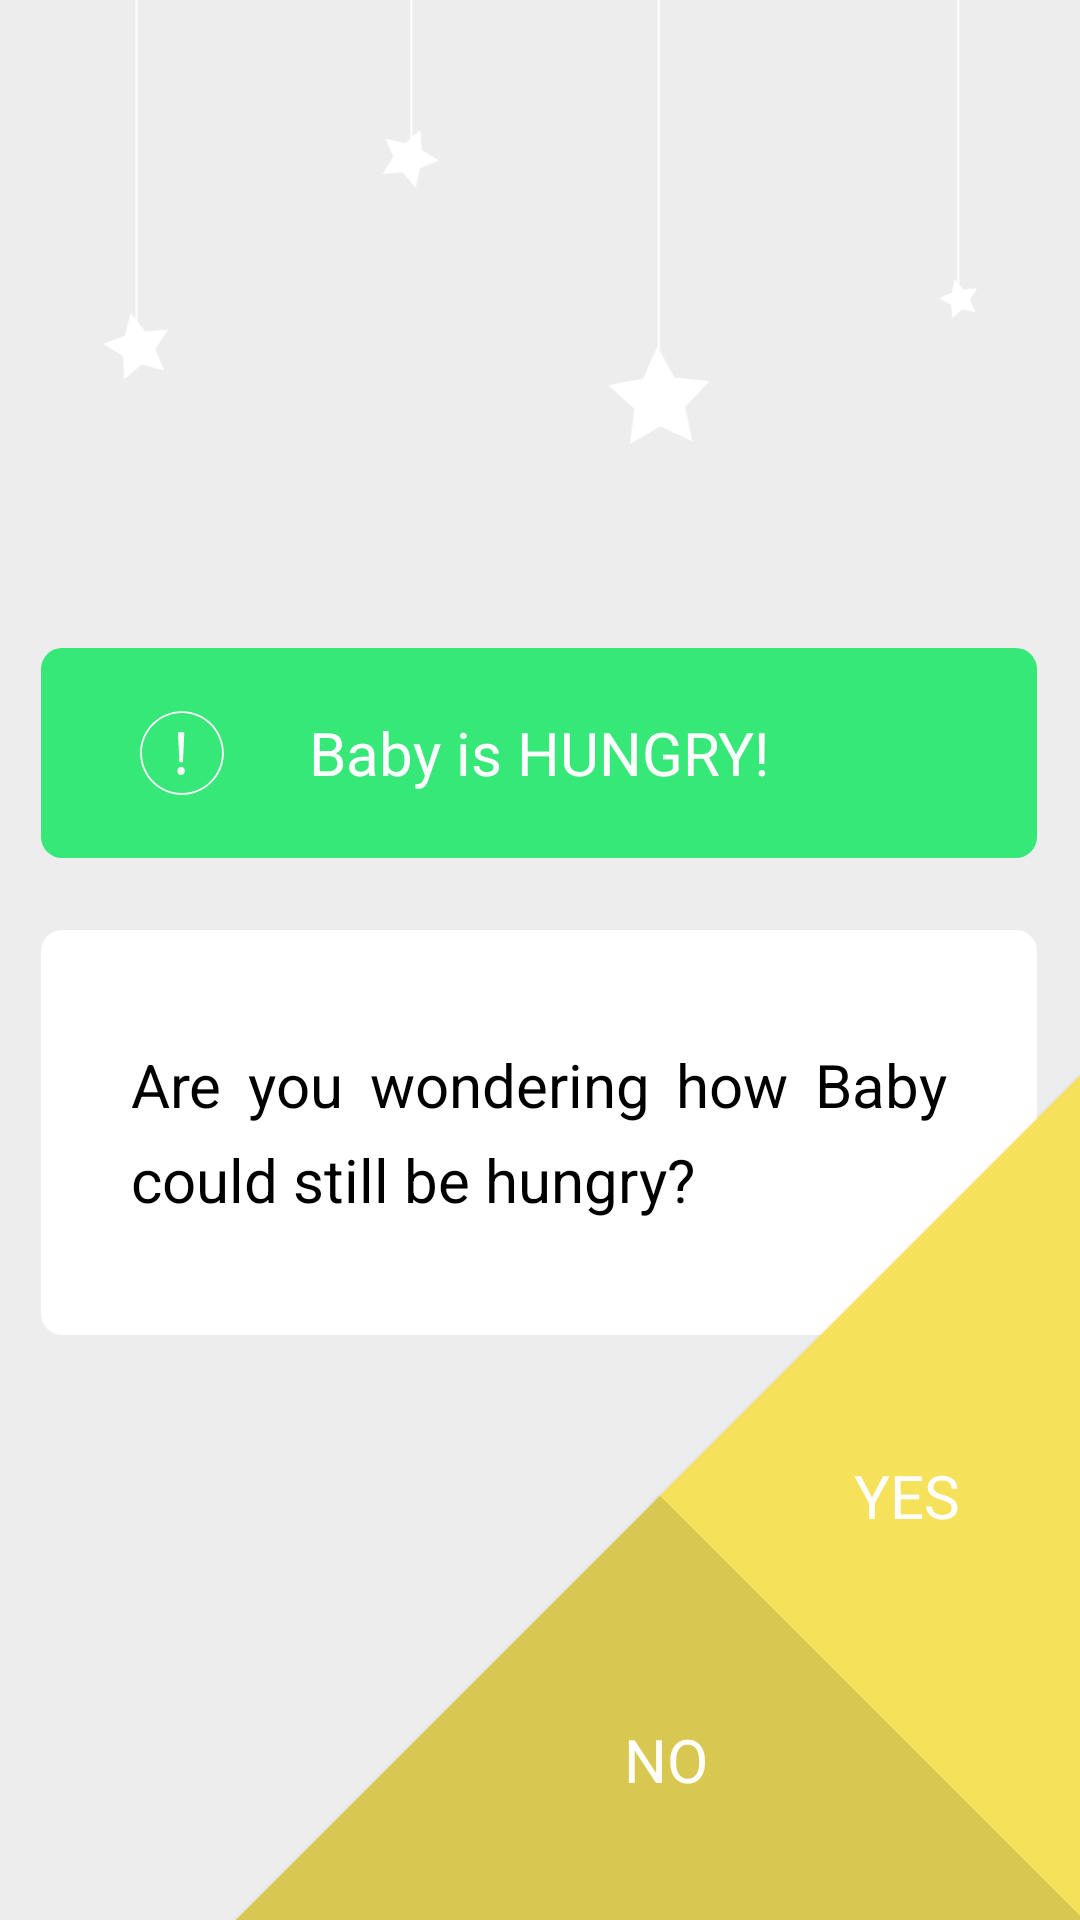

The Android layout XML behind this screen, and the referenced resources:
<!-- AndroidManifest.xml: application theme AppTheme -->
<!-- res/layout/question3.xml -->
<?xml version="1.0" encoding="utf-8"?>

<android.support.constraint.ConstraintLayout xmlns:android="http://schemas.android.com/apk/res/android"
    xmlns:app="http://schemas.android.com/apk/res-auto"
    xmlns:tools="http://schemas.android.com/tools"
    android:layout_width="match_parent"
    android:layout_height="match_parent"
    android:background="@drawable/grey_background"
    tools:context=".Question3">

    <ImageView
        android:id="@+id/stars"
        android:layout_width="343dp"
        android:layout_height="148dp"
        android:layout_marginEnd="8dp"
        android:layout_marginLeft="8dp"
        android:layout_marginRight="8dp"
        android:layout_marginStart="8dp"
        app:layout_constraintEnd_toEndOf="parent"
        app:layout_constraintStart_toStartOf="parent"
        app:layout_constraintTop_toTopOf="parent"
        app:srcCompat="@drawable/ic_stars" />

    <TextView
        android:id="@+id/intro"
        android:layout_width="332dp"
        android:layout_height="70dp"
        android:layout_marginTop="216dp"
        android:background="@drawable/rounded_corners_green"
        android:elevation="0dp"
        android:gravity="center"
        android:text="Baby is HUNGRY!"
        android:textAllCaps="false"
        android:textColor="#fff"
        android:textSize="20sp"
        app:layout_constraintEnd_toEndOf="parent"
        app:layout_constraintHorizontal_bias="0.493"
        app:layout_constraintStart_toStartOf="parent"
        app:layout_constraintTop_toTopOf="parent" />

    <TextView
        android:id="@+id/question"
        android:layout_width="332dp"
        android:layout_height="135dp"
        android:layout_marginTop="24dp"
        android:background="@drawable/rounded_corners_white"
        android:elevation="0dp"
        android:gravity="center|start"
        android:justificationMode="inter_word"
        android:lineSpacingExtra="8sp"
        android:padding="30dp"
        android:paddingBottom="30dp"
        android:paddingLeft="30dp"
        android:paddingRight="30dp"
        android:text="Are you wondering how Baby could still be hungry?"
        android:textAllCaps="false"
        android:textColor="#000"
        android:textSize="20sp"
        app:layout_constraintEnd_toEndOf="parent"
        app:layout_constraintHorizontal_bias="0.493"
        app:layout_constraintStart_toStartOf="parent"
        app:layout_constraintTop_toBottomOf="@+id/intro" />

    <Button
        android:id="@+id/yes"
        android:layout_width="200dp"
        android:layout_height="200dp"
        android:layout_marginBottom="40dp"
        android:background="#f5e15a"
        android:onClick="yes"
        android:rotation="45"
        android:textAllCaps="false"
        android:textAppearance="@style/TextAppearance.AppCompat"
        android:textColor="#fff"
        android:textSize="20sp"
        android:translationX="100dp"
        app:layout_constraintBottom_toBottomOf="parent"
        app:layout_constraintEnd_toEndOf="parent" />

    <Button
        android:id="@+id/no"
        android:layout_width="200dp"
        android:layout_height="200dp"
        android:layout_marginEnd="40dp"
        android:layout_marginRight="40dp"
        android:background="#d8c751"
        android:fadingEdge="none|horizontal"
        android:onClick="no"
        android:rotation="45"
        android:textAllCaps="false"
        android:textAppearance="@style/TextAppearance.AppCompat"
        android:textColor="#fff"
        android:textSize="20sp"
        android:translationY="100dp"
        app:layout_constraintBottom_toBottomOf="parent"
        app:layout_constraintEnd_toEndOf="parent" />

    <TextView
        android:id="@+id/yes_text"
        android:layout_width="wrap_content"
        android:layout_height="wrap_content"
        android:layout_marginBottom="128dp"
        android:layout_marginEnd="40dp"
        android:layout_marginRight="40dp"
        android:layout_marginTop="8dp"
        android:elevation="999dp"
        android:fontFamily="sans-serif"
        android:text="Yes"
        android:textAllCaps="true"
        android:textColor="#fff"
        android:textSize="20sp"
        app:layout_constraintBottom_toBottomOf="parent"
        app:layout_constraintEnd_toEndOf="parent"
        app:layout_constraintTop_toTopOf="@+id/start"
        app:layout_constraintVertical_bias="0.383" />

    <TextView
        android:id="@+id/no_text"
        android:layout_width="wrap_content"
        android:layout_height="wrap_content"
        android:layout_marginBottom="40dp"
        android:layout_marginEnd="124dp"
        android:layout_marginRight="124dp"
        android:layout_marginTop="136dp"
        android:elevation="999dp"
        android:fontFamily="sans-serif"
        android:text="No"
        android:textAllCaps="true"
        android:textColor="#fff"
        android:textSize="20sp"
        app:layout_constraintBottom_toBottomOf="parent"
        app:layout_constraintEnd_toEndOf="parent"
        app:layout_constraintTop_toTopOf="@+id/select"
        app:layout_constraintVertical_bias="0.0" />

    <ImageView
        android:id="@+id/exclamationpoint"
        android:layout_width="30dp"
        android:layout_height="30dp"
        android:layout_marginLeft="28dp"
        android:layout_marginStart="32dp"
        android:layout_marginTop="20dp"
        app:layout_constraintStart_toStartOf="@+id/intro"
        app:layout_constraintTop_toTopOf="@+id/intro"
        app:srcCompat="@drawable/ic_exclamationpoint" />

</android.support.constraint.ConstraintLayout>
<!-- resources referenced by this layout -->
<resources>
  <!-- drawable grey_background (drawable) -->
  <?xml version="1.0" encoding="utf-8"?>
  
  <selector xmlns:android="http://schemas.android.com/apk/res/android">
      <item>
          <shape android:shape="rectangle">
              <solid android:color="#ededed"/>
          </shape>
      </item>
  </selector>
  <!-- drawable ic_exclamationpoint (drawable) -->
  <vector xmlns:android="http://schemas.android.com/apk/res/android"
      android:width="200dp"
      android:height="200dp"
      android:viewportWidth="200"
      android:viewportHeight="200">
    <path
        android:pathData="M100,11c49.1,0 89,39.9 89,89s-39.9,89 -89,89s-89,-39.9 -89,-89S50.9,11 100,11M100,7C48.6,7 7,48.6 7,100s41.6,93 93,93s93,-41.6 93,-93S151.4,7 100,7L100,7z"
        android:fillColor="#FFFFFF"/>
    <path
        android:pathData="M90,139.8c0,-1.6 0.2,-3 0.6,-4.1c0.4,-1.1 1,-2 1.7,-2.7c0.7,-0.7 1.6,-1.2 2.5,-1.5c1,-0.3 2,-0.5 3.2,-0.5c1.1,0 2.1,0.2 3.1,0.5c1,0.3 1.9,0.8 2.6,1.5c0.7,0.7 1.3,1.6 1.7,2.7c0.4,1.1 0.6,2.5 0.6,4.1c0,1.6 -0.2,2.9 -0.6,4c-0.4,1.1 -1,2 -1.7,2.8c-0.7,0.7 -1.6,1.2 -2.6,1.6c-1,0.3 -2,0.5 -3.1,0.5c-1.1,0 -2.2,-0.2 -3.2,-0.5c-1,-0.3 -1.8,-0.9 -2.5,-1.6c-0.7,-0.7 -1.3,-1.6 -1.7,-2.8C90.2,142.7 90,141.3 90,139.8zM102,120.5h-7.7L91,54h14.2L102,120.5z"
        android:fillColor="#FFFFFF"/>
  </vector>
  <!-- drawable rounded_corners_green (drawable) -->
  <?xml version="1.0" encoding="utf-8"?>
  
  <selector xmlns:android="http://schemas.android.com/apk/res/android">
      <item>
          <shape android:shape="rectangle">
              <solid android:color="#36e878"/>
              <corners android:radius="7dp" />
          </shape>
      </item>
  </selector>
  <!-- drawable rounded_corners_white (drawable) -->
  <?xml version="1.0" encoding="utf-8"?>
  
  <selector xmlns:android="http://schemas.android.com/apk/res/android">
      <item>
          <shape android:shape="rectangle">
              <solid android:color="#fff"/>
              <corners android:radius="7dp" />
          </shape>
      </item>
  </selector>
  <style name="AppTheme" parent="Theme.AppCompat.Light.NoActionBar">
          
          <item name="colorPrimary">@color/colorPrimary</item>
          <item name="colorPrimaryDark">@color/colorPrimaryDark</item>
          <item name="colorAccent">@color/colorAccent</item>
  
          
          <item name="android:windowDisablePreview">true</item>
  
          
          <item name="android:windowAnimationStyle">@style/CustomActivityAnimation</item>
  
      </style>
  <color name="colorPrimary">#aeaeae</color>
  <color name="colorPrimaryDark">#959595</color>
  <color name="colorAccent">#aeaeae</color>
  <style name="CustomActivityAnimation" parent="@android:style/Animation.Activity">
          <item name="android:activityOpenEnterAnimation">@anim/slide_in_right</item>
          <item name="android:activityOpenExitAnimation">@anim/slide_out_left</item>
          <item name="android:activityCloseEnterAnimation">@anim/slide_in_left</item>
          <item name="android:activityCloseExitAnimation">@anim/slide_out_right</item>
      </style>
</resources>
